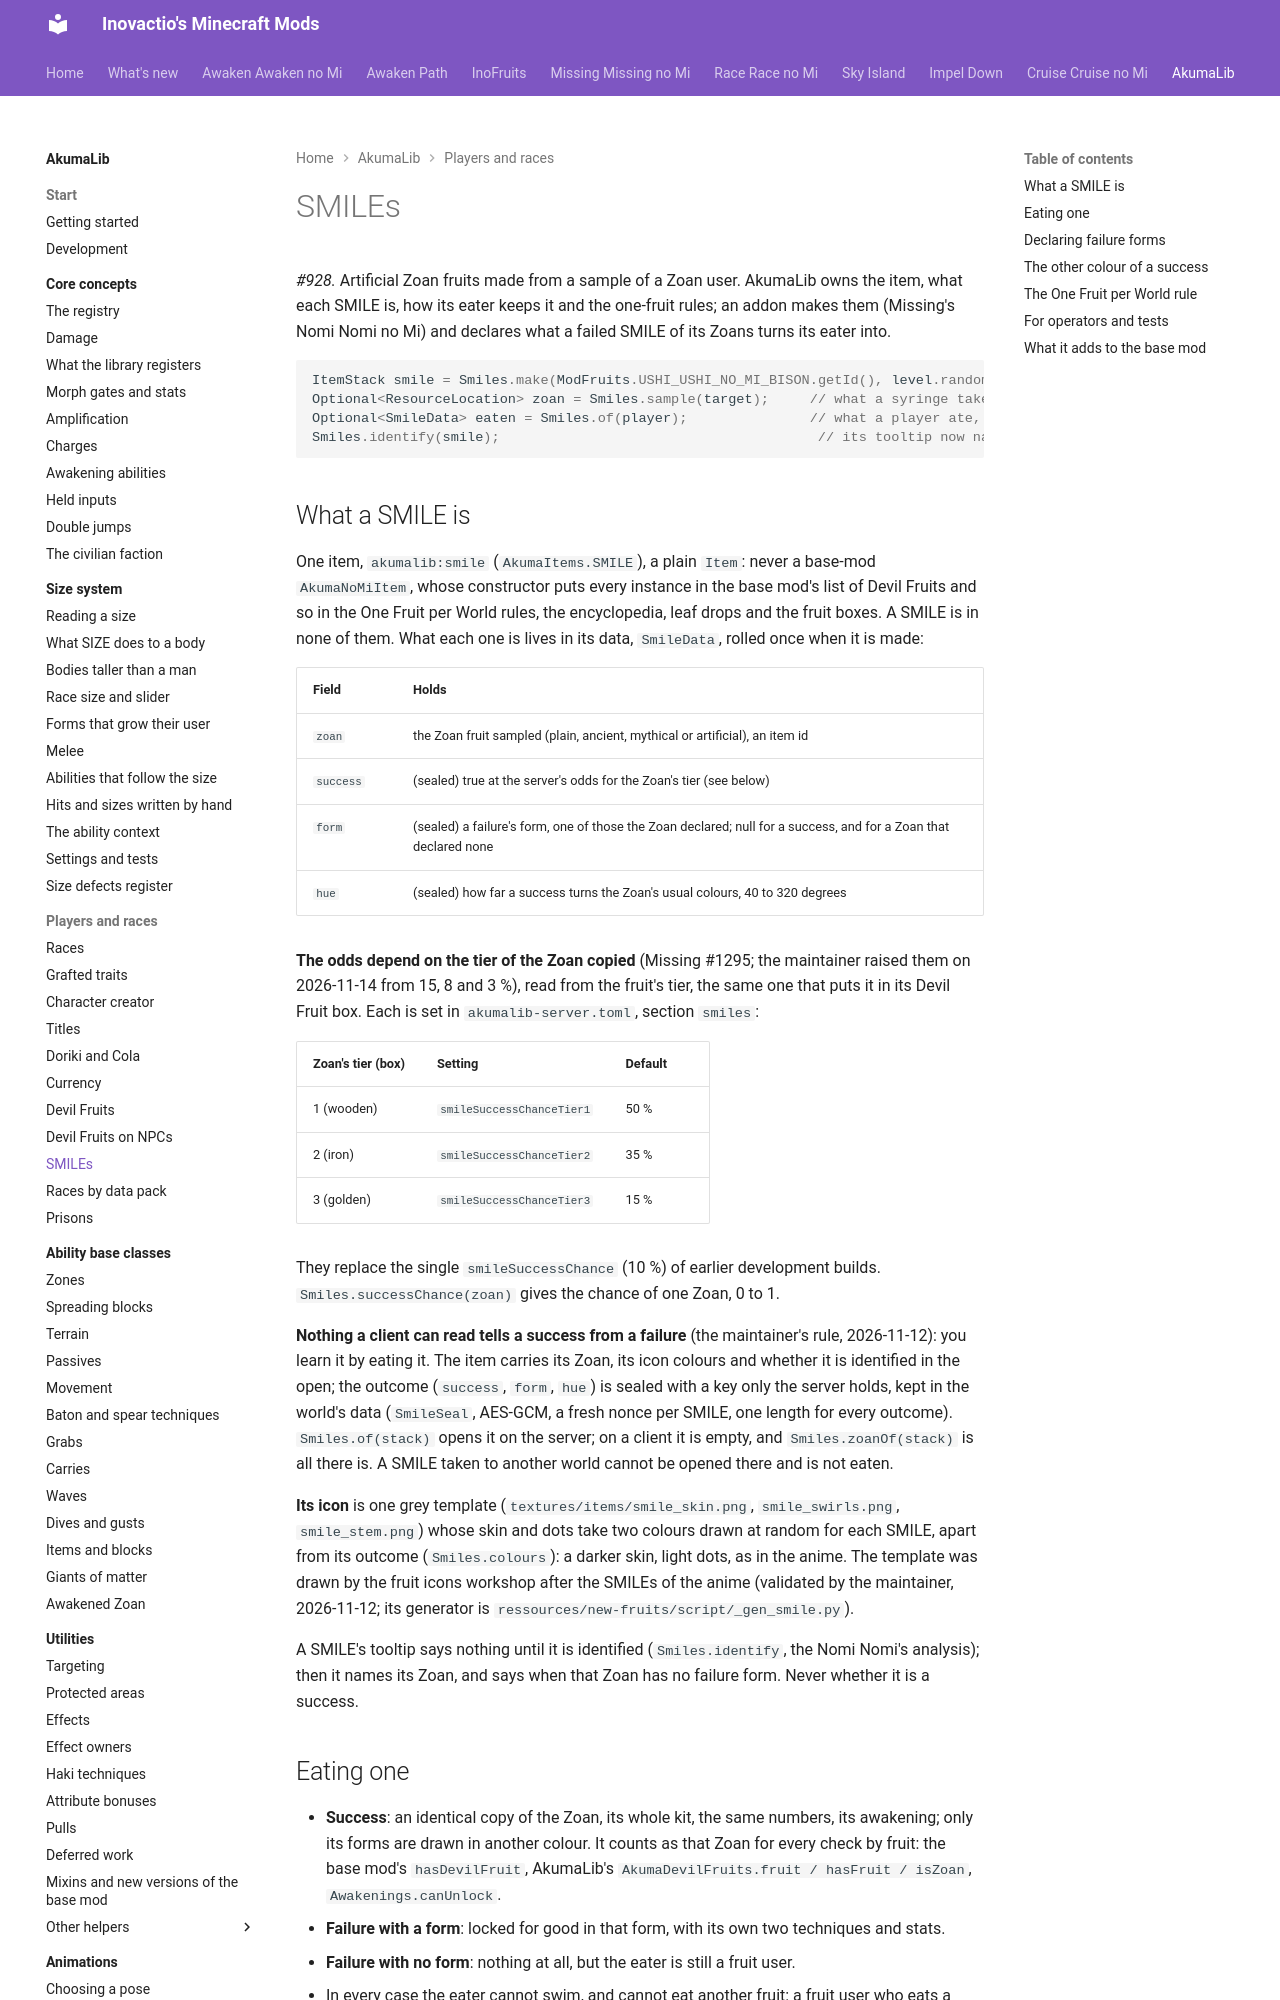

repository: Inovactio/inovactio.github.io · page: akumalib/utilities/smiles/index.html · generator: mkdocs

# SMILEs

*#928.* Artificial Zoan fruits made from a sample of a Zoan user. AkumaLib owns the item, what each SMILE is, how its
eater keeps it and the one-fruit rules; an addon makes them (Missing's Nomi Nomi no Mi) and declares what a failed
SMILE of its Zoans turns its eater into.

```java
ItemStack smile = Smiles.make(ModFruits.USHI_USHI_NO_MI_BISON.getId(), level.random);   // empty if not a Zoan
Optional<ResourceLocation> zoan = Smiles.sample(target);     // what a syringe takes from a Zoan user
Optional<SmileData> eaten = Smiles.of(player);               // what a player ate, on both sides
Smiles.identify(smile);                                       // its tooltip now names its Zoan
```

## What a SMILE is

One item, `akumalib:smile` (`AkumaItems.SMILE`), a plain `Item`: never a base-mod `AkumaNoMiItem`, whose constructor
puts every instance in the base mod's list of Devil Fruits and so in the One Fruit per World rules, the encyclopedia,
leaf drops and the fruit boxes. A SMILE is in none of them. What each one is lives in its data, `SmileData`, rolled
once when it is made:

| Field | Holds |
|---|---|
| `zoan` | the Zoan fruit sampled (plain, ancient, mythical or artificial), an item id |
| `success` | (sealed) true at the server's odds for the Zoan's tier (see below) |
| `form` | (sealed) a failure's form, one of those the Zoan declared; null for a success, and for a Zoan that declared none |
| `hue` | (sealed) how far a success turns the Zoan's usual colours, 40 to 320 degrees |

**The odds depend on the tier of the Zoan copied** (Missing #1295; the maintainer raised them on 2026-11-14 from 15, 8 and 3 %), read from the fruit's tier,
the same one that puts it in its Devil Fruit box. Each is set in `akumalib-server.toml`, section `smiles`:

| Zoan's tier (box) | Setting | Default |
|---|---|---|
| 1 (wooden) | `smileSuccessChanceTier1` | 50 % |
| 2 (iron) | `smileSuccessChanceTier2` | 35 % |
| 3 (golden) | `smileSuccessChanceTier3` | 15 % |

They replace the single `smileSuccessChance` (10 %) of earlier development builds. `Smiles.successChance(zoan)` gives
the chance of one Zoan, 0 to 1.

**Nothing a client can read tells a success from a failure** (the maintainer's rule, 2026-11-12): you learn it by
eating it. The item carries its Zoan, its icon colours and whether it is identified in the open; the outcome
(`success`, `form`, `hue`) is sealed with a key only the server holds, kept in the world's data (`SmileSeal`, AES-GCM,
a fresh nonce per SMILE, one length for every outcome). `Smiles.of(stack)` opens it on the server; on a client it is
empty, and `Smiles.zoanOf(stack)` is all there is. A SMILE taken to another world cannot be opened there and is not
eaten.

**Its icon** is one grey template (`textures/items/smile_skin.png`, `smile_swirls.png`, `smile_stem.png`) whose skin
and dots take two colours drawn at random for each SMILE, apart from its outcome (`Smiles.colours`): a darker skin,
light dots, as in the anime. The template was drawn by the fruit icons workshop after the SMILEs of the anime
(validated by the maintainer, 2026-11-12; its generator is `ressources/new-fruits/script/_gen_smile.py`).

A SMILE's tooltip says nothing until it is identified (`Smiles.identify`, the Nomi Nomi's analysis); then it names its
Zoan, and says when that Zoan has no failure form. Never whether it is a success.
